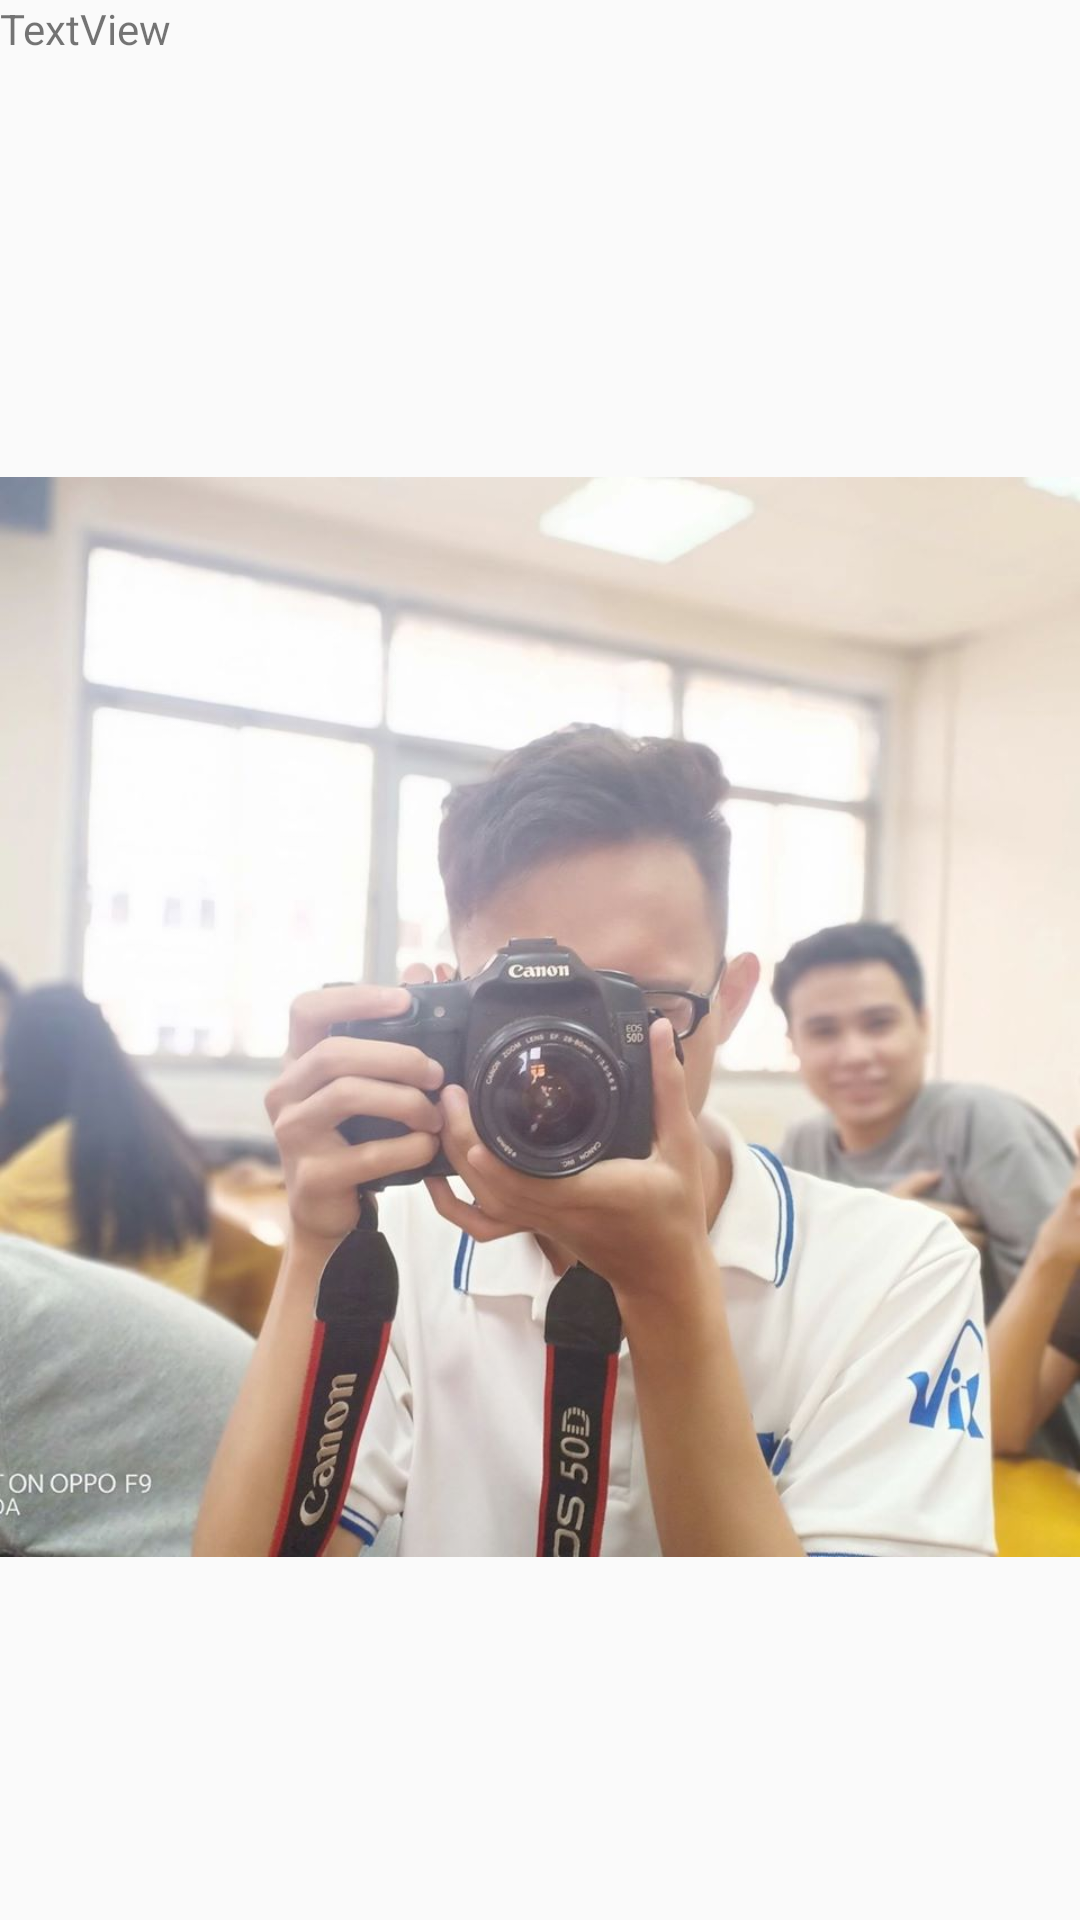

Here is an Android app screen rendered from its layout file. Give the layout XML and the strings, colors and styles it references.
<!-- AndroidManifest.xml: application theme AppTheme -->
<!-- res/layout/fragment_menu_account.xml -->
<?xml version="1.0" encoding="utf-8"?>
<androidx.constraintlayout.widget.ConstraintLayout
    xmlns:android="http://schemas.android.com/apk/res/android"
    xmlns:app="http://schemas.android.com/apk/res-auto"
    xmlns:tools="http://schemas.android.com/tools"
    android:layout_width="match_parent"
    android:layout_height="match_parent">


    <TextView
        android:id="@+id/textView2"
        android:layout_width="0dp"
        android:layout_height="wrap_content"
        android:text="TextView"
        app:layout_constraintEnd_toEndOf="parent"
        app:layout_constraintStart_toStartOf="parent"
        app:layout_constraintTop_toTopOf="parent" />

    <ImageView
        android:id="@+id/imageView"
        android:layout_width="wrap_content"
        android:layout_height="wrap_content"
        app:layout_constraintStart_toStartOf="parent"
        app:layout_constraintTop_toBottomOf="@+id/textView2"
        app:srcCompat="@drawable/demo_2_image_post" />
</androidx.constraintlayout.widget.ConstraintLayout>
<!-- resources referenced by this layout -->
<resources>
  <!-- drawable demo_2_image_post: jpg bitmap (drawable-v24, 71611 bytes) -->
  <style name="AppTheme" parent="Theme.AppCompat.Light.DarkActionBar">
          
          <item name="colorPrimary">@color/colorPrimary</item>
          <item name="colorPrimaryDark">@color/colorPrimaryDark</item>
          <item name="colorAccent">@color/colorAccent</item>
      </style>
  <color name="colorPrimary">#6200EE</color>
  <color name="colorPrimaryDark">#3700B3</color>
  <color name="colorAccent">#03DAC5</color>
</resources>
